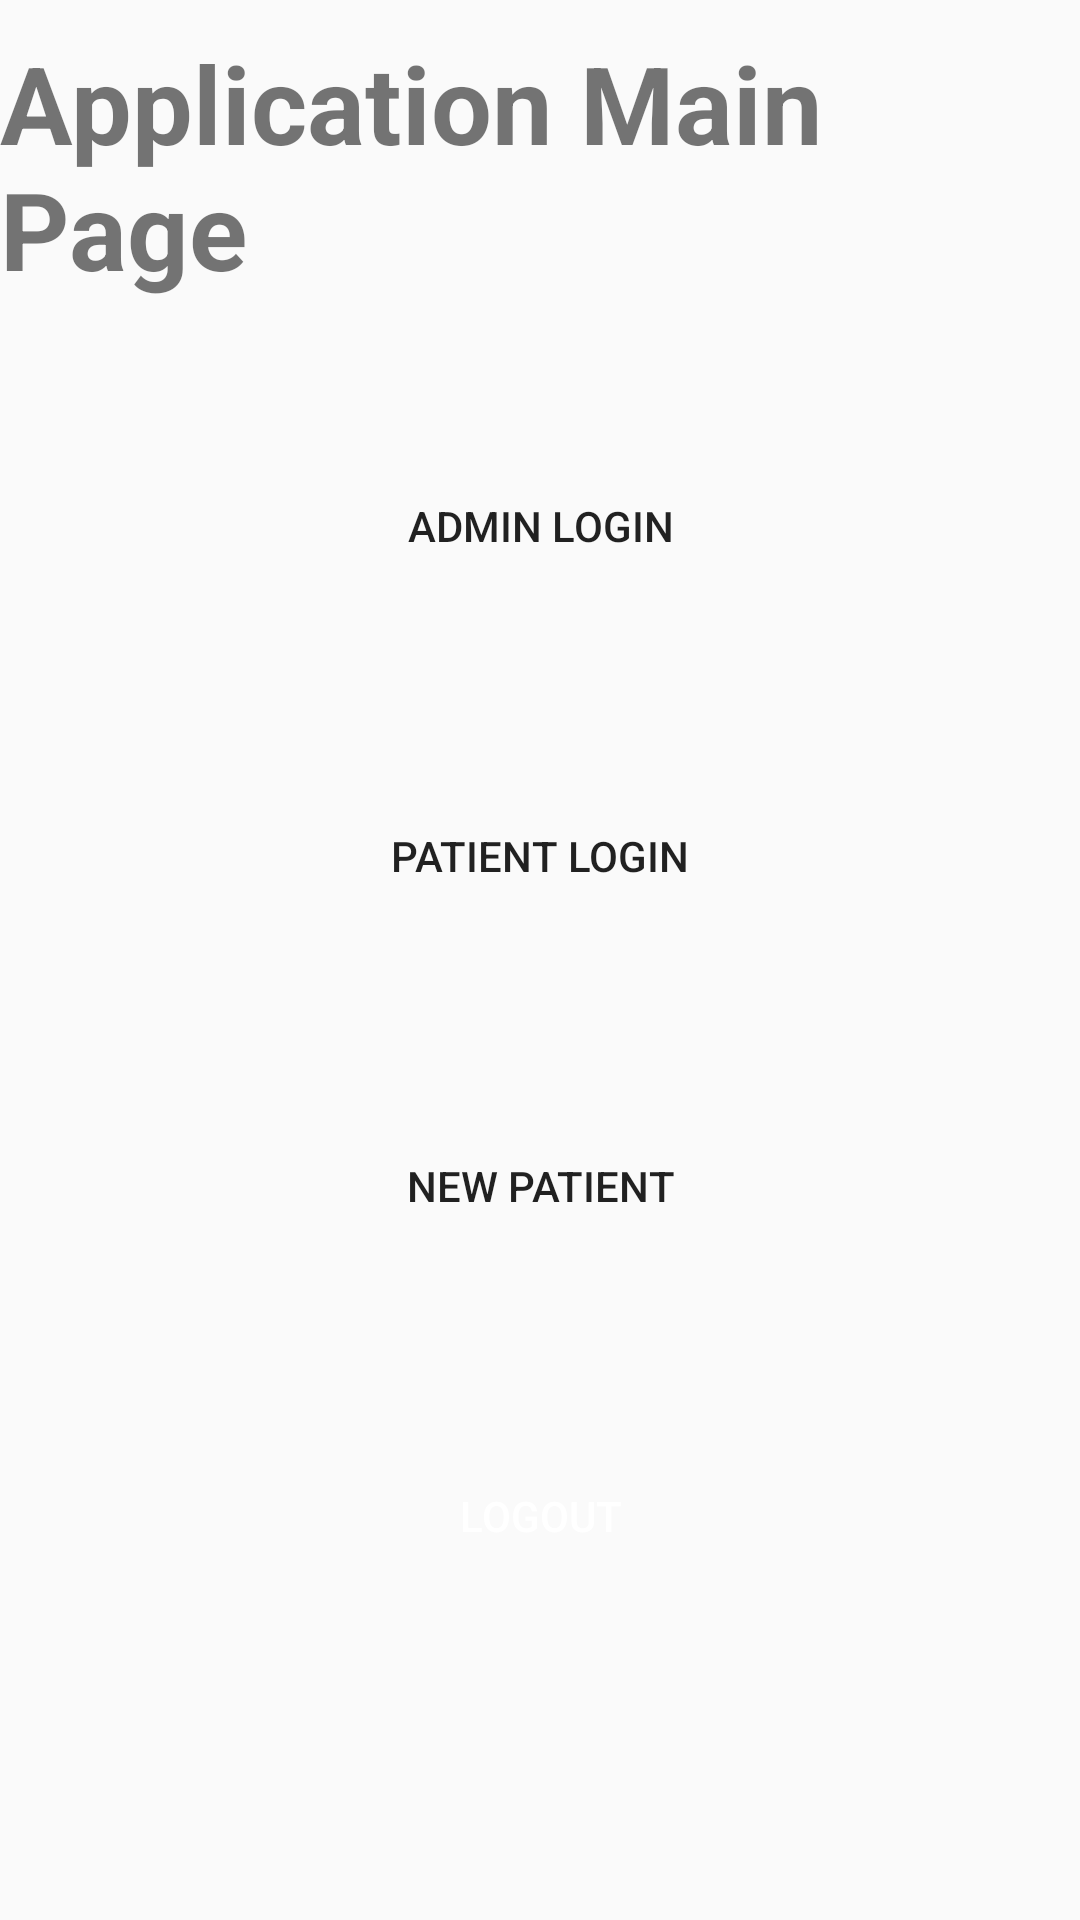

This screen was rendered from an Android layout file. Write that file and the resources it references.
<!-- AndroidManifest.xml: application theme Theme.HospitalFinderApp -->
<!-- res/layout/activity_main_app.xml -->
<?xml version="1.0" encoding="utf-8"?>
<RelativeLayout xmlns:android="http://schemas.android.com/apk/res/android"
    xmlns:app="http://schemas.android.com/apk/res-auto"
    xmlns:tools="http://schemas.android.com/tools"
    android:layout_width="match_parent"
    android:layout_height="match_parent"
    tools:context=".AppMainActivity">

    <ScrollView
        android:layout_width="match_parent"
        android:layout_height="match_parent">
        <LinearLayout
            android:layout_width="match_parent"
            android:layout_height="800dp"
            android:orientation="vertical">

            <TextView
                android:id="@+id/textView"
                android:layout_width="wrap_content"
                android:layout_height="wrap_content"
                android:layout_marginTop="10dp"
                android:textStyle="bold"
                android:textSize="36dp"
                android:layout_centerHorizontal="true"
                android:layout_gravity="center_horizontal"
                android:text="Application Main Page" />

            <Button
                android:id="@+id/adminLoginBtn"
                android:layout_width="match_parent"
                android:layout_height="50dp"
                android:layout_marginStart="10dp"
                android:layout_marginLeft="20dp"
                android:layout_marginTop="50dp"
                android:layout_marginEnd="10dp"
                android:layout_marginBottom="10dp"
                android:background="@drawable/shapesignin"
                android:shadowColor="@android:color/transparent"
                android:text="Admin Login" />

            

            <Button
                android:id="@+id/patientLoginBtn"
                android:layout_width="match_parent"
                android:layout_height="50dp"
                android:layout_marginStart="10dp"
                android:layout_marginLeft="20dp"
                android:layout_marginTop="50dp"
                android:layout_marginEnd="10dp"
                android:layout_marginBottom="10dp"
                android:background="@drawable/shapesignin"
                android:shadowColor="@android:color/transparent"
                android:text="Patient Login" />

            <Button
                android:id="@+id/newPatientBtn"
                android:layout_width="match_parent"
                android:layout_height="50dp"
                android:layout_marginStart="10dp"
                android:layout_marginLeft="20dp"
                android:layout_marginTop="50dp"
                android:layout_marginEnd="10dp"
                android:layout_marginBottom="10dp"
                android:background="@drawable/shapesignin"
                android:shadowColor="@android:color/transparent"
                android:text="New Patient" />

            

            <Button
                android:id="@+id/logoutBtn"
                android:layout_width="match_parent"
                android:layout_height="50dp"
                android:layout_marginStart="10dp"
                android:layout_marginLeft="20dp"
                android:layout_marginTop="50dp"
                android:layout_marginEnd="10dp"
                android:layout_marginBottom="10dp"
                android:background="@drawable/shapesignup"
                android:shadowColor="@android:color/transparent"
                android:text="Logout"
                android:textColor="@color/white" />
        </LinearLayout>
    </ScrollView>


</RelativeLayout>
<!-- resources referenced by this layout -->
<resources>
  <color name="white">#FFFFFFFF</color>
  <style name="Theme.HospitalFinderApp" parent="Theme.AppCompat.Light.DarkActionBar">
          
          <item name="colorPrimary">@color/purple_500</item>
          <item name="colorPrimaryDark">@color/purple_700</item>
          <item name="colorAccent">@color/teal_200</item>
          
      </style>
  <color name="purple_500">#FF6200EE</color>
  <color name="purple_700">#FF3700B3</color>
  <color name="teal_200">#FF03DAC5</color>
</resources>
